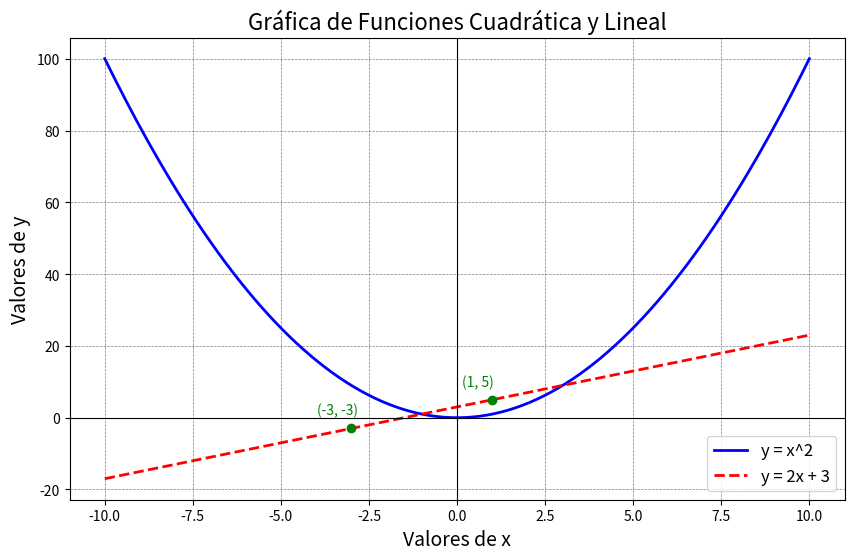

This figure's Python source:
# Paso 1 Importar las Librerías Necesarias
import matplotlib.pyplot as plt
import numpy as np


# paso 2 Crear los datos 
x = np.linspace(-10, 10, 200)  # 200 puntos entre -10 y 10
y1 = x**2  # y1 = x^2
y2 = 2 * x + 3  # y2 = 2x + 3


# paso 3 Crear la Gráfica con Múltiples Elementos
# Crear la figura y los ejes
plt.figure(figsize=(10, 6))  # Tamaño de la figura

# Graficar las funciones
plt.plot(x, y1, label='y = x^2', color='blue', linestyle='-', linewidth=2)  # Gráfica de y1
plt.plot(x, y2, label='y = 2x + 3', color='red', linestyle='--', linewidth=2)  # Gráfica de y2

#Paso 4
# Encontrar y marcar puntos de interés
intersecciones_x = np.array([-3, 1])  # Aprox donde se intersectan las funciones
intersecciones_y = 2 * intersecciones_x + 3  # Valores de y en las intersecciones

plt.scatter(intersecciones_x, intersecciones_y, color='green', zorder=5)  # Puntos de intersección

# Añadir anotaciones
for i in range(len(intersecciones_x)):
    plt.annotate(f'({intersecciones_x[i]}, {intersecciones_y[i]})', 
                 (intersecciones_x[i], intersecciones_y[i]), 
                 textcoords="offset points", 
                 xytext=(-10,10), 
                 ha='center',
                 fontsize=10,
                 color='green')
    
#paso 5
# Personalización
plt.title('Gráfica de Funciones Cuadrática y Lineal', fontsize=16)  # Título
plt.xlabel('Valores de x', fontsize=14)  # Etiqueta del eje x
plt.ylabel('Valores de y', fontsize=14)  # Etiqueta del eje y

# Líneas de cuadrícula
plt.grid(color='gray', linestyle='--', linewidth=0.5)

# Líneas de los ejes
plt.axhline(0, color='black', linewidth=0.8)  # Línea horizontal en y=0
plt.axvline(0, color='black', linewidth=0.8)  # Línea vertical en x=0

# Mostrar leyenda
plt.legend(fontsize=12)